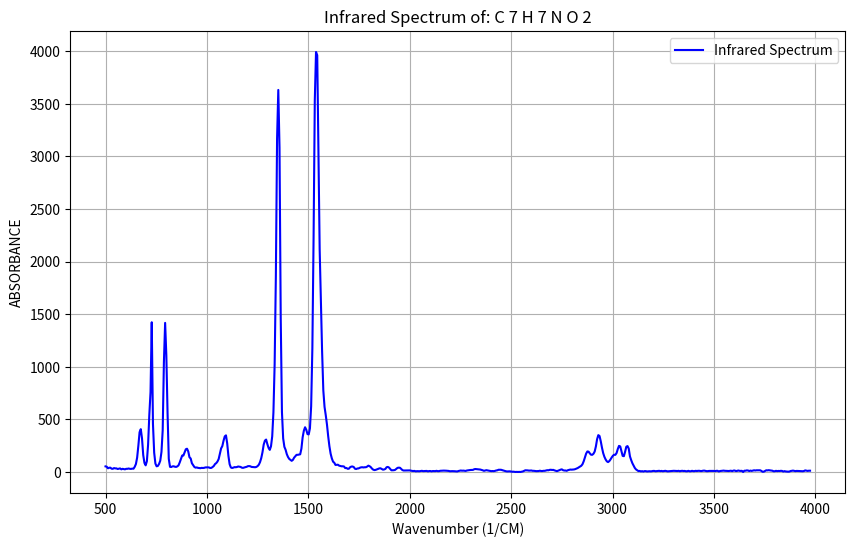
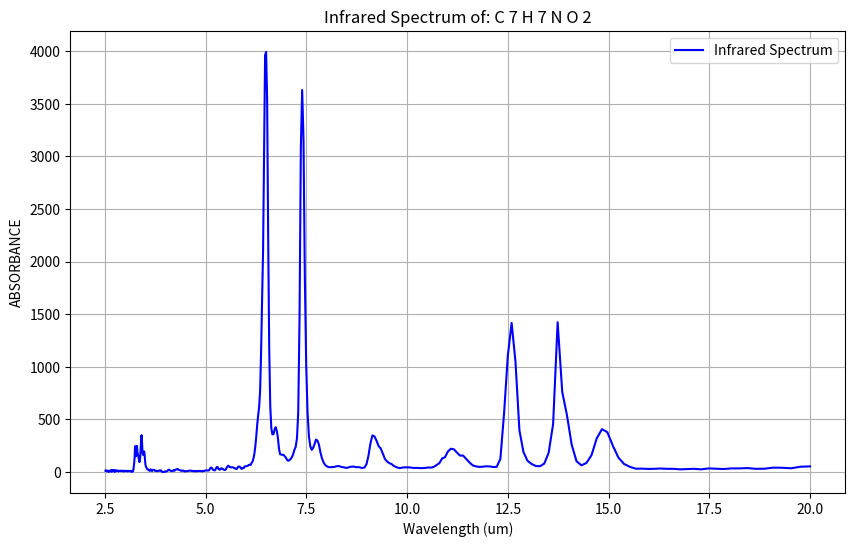

Here is the Python script that generated these plots, in order:
import re
import matplotlib.pyplot as plt
import numpy as np

data = """
##JCAMPDX=4.24
##DATA TYPE=INFRARED SPECTRUM
##ORIGIN=EPAIR VAPOR PHASE LIBRARY
##OWNER=NIST OSRD
##CAS REGISTRY NO=99081
##MOLFORM=C 7 H 7 N O 2
##DELTAX=6.000000
##XUNITS=1/CM
##YUNITS=ABSORBANCE
##XFACTOR=1.000000
##YFACTOR=1.000000
##FIRSTX=500.000000
##LASTX=3980.000000
##NPOINTS=580
##XYDATA=(X++(Y..Y))
500.000 53 50 35 40 41 31 30 37 34 34
560.000 28 31 34 25 30 28 25 30 30 33
620.000 30 29 32 31 49 76 137 250 378 407
680.000 319 160 86 63 102 260 542 760 1423 456
740.000 183 80 54 57 76 107 191 397 1047 1417
800.000 1105 557 125 49 47 53 54 50 48 53
860.000 63 91 124 156 156 185 216 221 195 140
920.000 128 83 65 48 41 43 39 37 36 39
980.000 38 39 43 44 44 43 38 39 47 57
1040.000 75 84 99 123 173 224 246 297 338 348
1100.000 272 154 74 43 38 41 46 45 47 52
1160.000 50 48 41 39 43 46 49 55 56 54
1220.000 48 47 45 45 48 56 69 94 132 187
1280.000 260 298 308 265 229 210 244 338 567 1024
1340.000 1863 3168 3631 3082 1462 570 319 239 211 169 
1400.000 142 124 115 106 115 136 149 163 163 165
1460.000 168 222 329 392 425 401 360 357 415 625
1520.000 1176 2231 3533 3992 3961 3047 2113 1610 1146 775 
1580.000 619 540 451 340 245 174 129 98 88 67
1640.000 68 69 60 57 54 54 52 37 38 30
1700.000 31 45 51 52 47 31 28 33 34 40
1760.000 44 45 43 45 45 51 60 55 46 32
1820.000 22 18 20 24 29 34 35 29 22 24
1880.000 29 45 48 42 28 16 16 17 20 30
1940.000 39 41 40 29 18 14 14 14 15 13
2000.000 15 12 10 9 10 6 8 7 7 9
2060.000 11 8 9 9 10 6 9 9 6 9
2120.000 9 8 11 8 8 11 12 12 13 13
2180.000 12 11 10 7 8 8 8 7 6 5
2240.000 9 11 14 12 13 12 10 14 16 18
2300.000 19 19 20 26 28 27 25 25 23 20 
2360.000 16 11 14 17 15 14 12 8 9 8 
2420.000 10 14 16 21 21 21 18 14 10 7 
2480.000 5 6 6 5 2 3 1 0 1 0
2540.000 1 0 3 5 11 16 16 15 13 14
2600.000 14 11 11 9 8 8 9 12 9 9
2660.000 11 11 14 17 16 20 21 19 20 15
2720.000 12 8 12 17 22 25 17 14 14 11
2780.000 17 20 23 22 23 24 27 32 37 44
2840.000 51 59 74 102 138 175 195 193 177 164 
2900.000 163 173 194 243 312 350 342 292 231 179 
2960.000 144 119 101 94 103 119 138 154 164 163 
3020.000 180 218 248 243 199 153 150 192 240 246 
3080.000 222 148 113 83 61 38 24 16 8 10
3140.000 5 8 4 8 8 5 6 7 6 7
3200.000 10 10 7 8 8 11 8 10 7 9 
3260.000 11 9 6 7 8 10 10 11 10 9 
3320.000 9 11 7 10 11 9 10 7 7 11 
3380.000 7 7 11 8 8 11 9 11 11 9 
3440.000 9 12 13 10 8 8 10 10 9 9 
3500.000 10 8 11 11 5 9 10 12 13 11 
3560.000 11 10 9 11 12 8 13 14 9 10 
3620.000 14 11 10 11 0 12 12 15 14 9 
3680.000 13 10 13 16 14 16 16 16 16 10 
3740.000 2 3 9 16 15 17 15 12 12 7 
3800.000 7 11 8 10 9 11 10 4 8 5 
3860.000 4 3 4 9 11 13 11 8 10 10 
3920.000 9 8 7 7 9 15 12 10 12 12 
##END
"""

# 从data中提取有效部分
data_lines = data.split('\n')
start_data = False
x_data, y_data = [], []
x_waves = []

# 提取信息
x_units = re.search(r'##XUNITS=(.*)', data).group(1)
y_units = re.search(r'##YUNITS=(.*)', data).group(1)
molform = re.search(r'##MOLFORM=(.*)', data).group(1)
delta_x = float(re.search(r"##DELTAX=(.*)", data).group(1))

for line in data_lines:
    if line.startswith("##XYDATA"):
        start_data = True
        continue
    elif line.startswith("##END"):
        break

    if start_data:
        values = list(map(float, line.split()))
        x_value = values[0]
        x_values = np.arange(x_value, x_value + delta_x * len(values[1:]), delta_x)
        x_wave = [1/x*10000 for x in x_values]
        y_values = np.array(values[1:])
        x_data.extend(x_values)
        y_data.extend(y_values)
        x_waves.extend(x_wave)

# 绘制红外光谱图
plt.figure(figsize=(10, 6))
plt.plot(x_data, y_data, label='Infrared Spectrum', color='blue')
plt.xlabel(f'Wavenumber ({x_units})')
plt.ylabel(f'{y_units}')
plt.title(f'Infrared Spectrum of: {molform}')
plt.legend()
plt.grid(True)
plt.show()

plt.figure(figsize=(10, 6))
plt.plot(x_waves, y_data, label='Infrared Spectrum', color='blue')
plt.xlabel(f'Wavelength (um)')
plt.ylabel(f'{y_units}')
# plt.xlim([0.4,0.8])
plt.title(f'Infrared Spectrum of: {molform}')
plt.legend()
plt.grid(True)
plt.show()
print(x_data)
print(x_waves)
print(y_data)